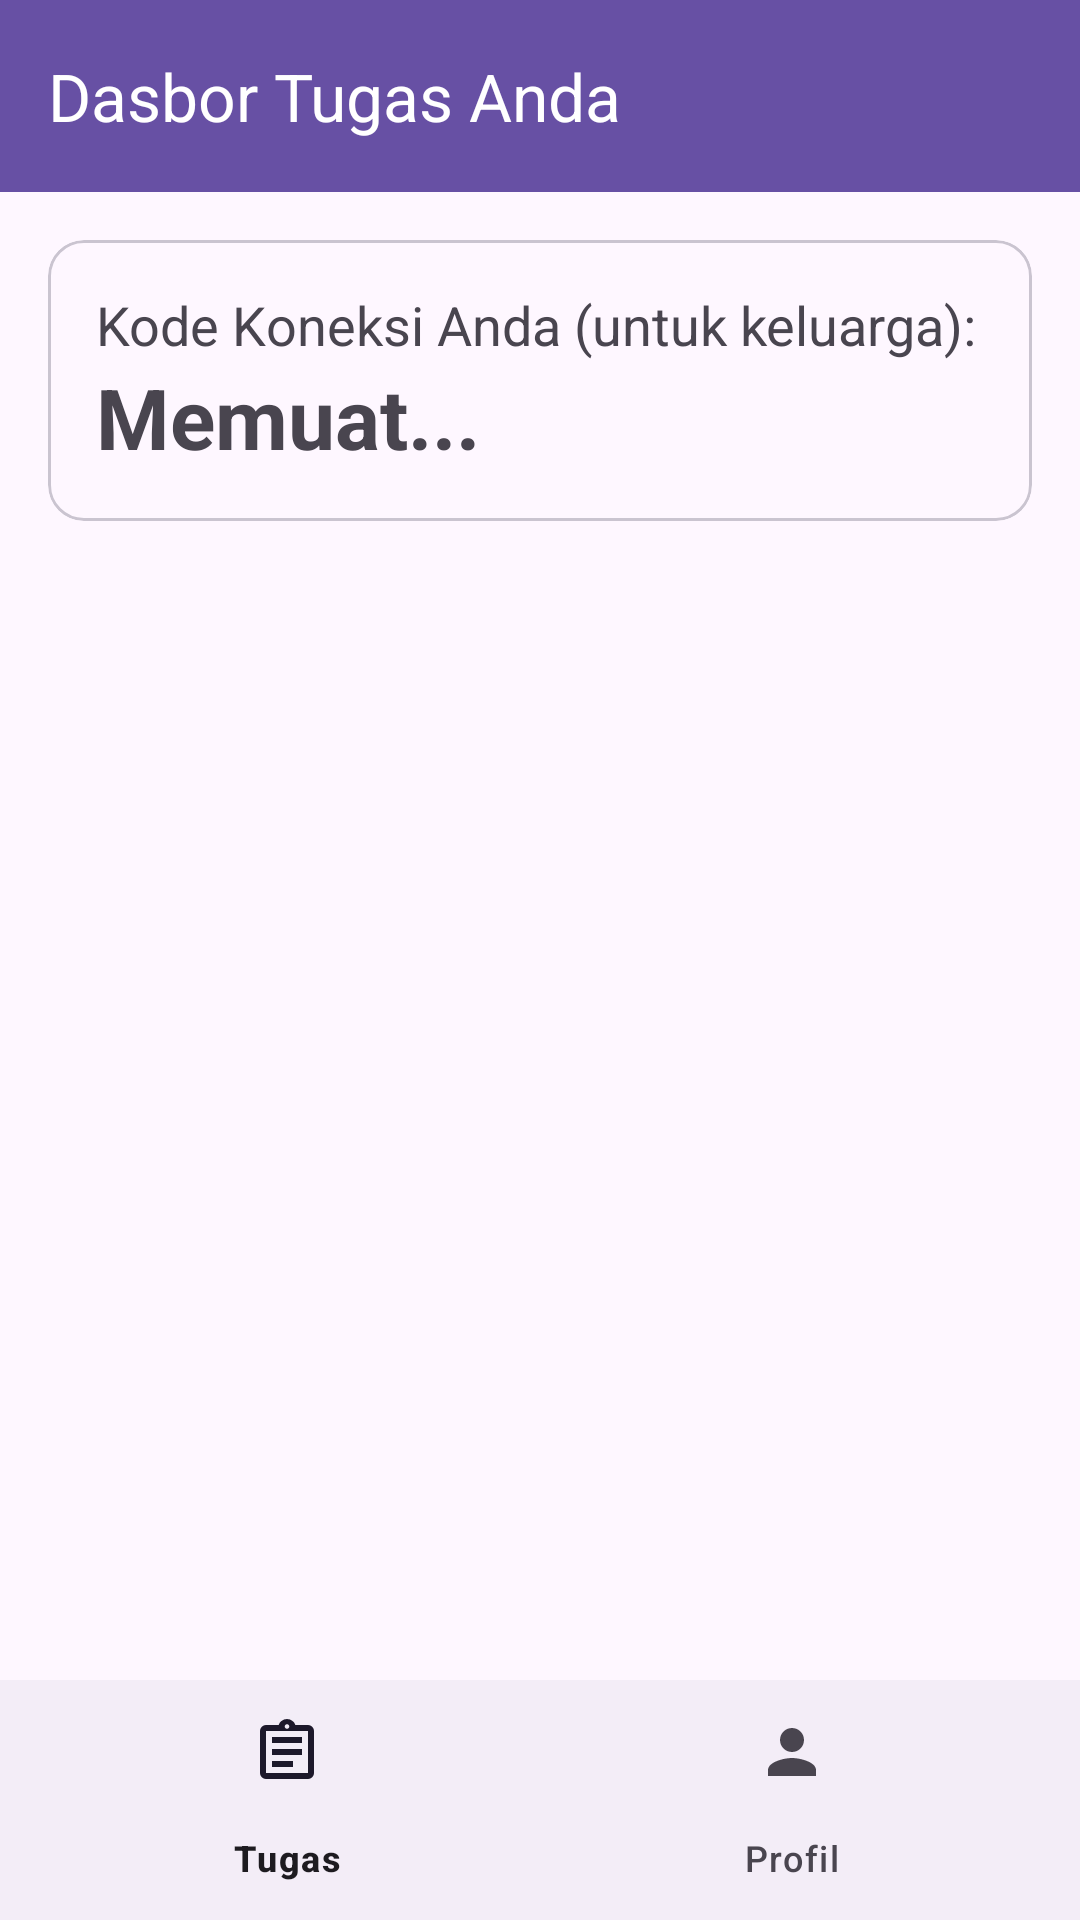

Write the Android layout XML for this screen, with the resource values it uses.
<!-- AndroidManifest.xml: application theme Theme.SmartCare -->
<!-- res/layout/activity_elderly_dashboard.xml -->
<?xml version="1.0" encoding="utf-8"?>
<RelativeLayout xmlns:android="http://schemas.android.com/apk/res/android"
    xmlns:app="http://schemas.android.com/apk/res-auto"
    xmlns:tools="http://schemas.android.com/tools"
    android:layout_width="match_parent"
    android:layout_height="match_parent"
    tools:context=".ElderlyDashboardActivity">

    
    <FrameLayout
        android:id="@+id/main_content_container"
        android:layout_width="match_parent"
        android:layout_height="match_parent"
        android:layout_above="@id/bottom_nav_view_elderly">

        
        <androidx.coordinatorlayout.widget.CoordinatorLayout
            android:id="@+id/tasks_view_container"
            android:layout_width="match_parent"
            android:layout_height="match_parent"
            android:visibility="visible">

            
            <com.google.android.material.appbar.AppBarLayout
                android:layout_width="match_parent"
                android:layout_height="wrap_content">

                
                <androidx.appcompat.widget.Toolbar
                    android:id="@+id/toolbar_elderly"
                    app:title="Dasbor Tugas Anda"
                    app:titleTextColor="@android:color/white"
                    android:layout_width="match_parent"
                    android:layout_height="?attr/actionBarSize"
                    android:background="?attr/colorPrimary" />
            </com.google.android.material.appbar.AppBarLayout>

            
            <LinearLayout
                android:layout_width="match_parent"
                android:layout_height="match_parent"
                android:orientation="vertical"
                android:padding="16dp"
                app:layout_behavior="@string/appbar_scrolling_view_behavior">

                
                <com.google.android.material.card.MaterialCardView
                    android:layout_width="match_parent"
                    android:layout_height="wrap_content">

                    <LinearLayout
                        android:layout_width="match_parent"
                        android:layout_height="wrap_content"
                        android:orientation="vertical"
                        android:padding="16dp">

                        <TextView
                            android:layout_width="wrap_content"
                            android:layout_height="wrap_content"
                            android:text="Kode Koneksi Anda (untuk keluarga):"
                            android:textSize="18sp"/>

                        
                        <TextView
                            android:id="@+id/tv_connection_code"
                            android:layout_width="wrap_content"
                            android:layout_height="wrap_content"
                            android:text="Memuat..."
                            android:textSize="28sp"
                            android:textStyle="bold" />
                    </LinearLayout>
                </com.google.android.material.card.MaterialCardView>

                
                <androidx.recyclerview.widget.RecyclerView
                    android:id="@+id/rv_tasks"
                    android:layout_width="match_parent"
                    android:layout_height="match_parent"
                    android:layout_marginTop="16dp"/>
            </LinearLayout>
        </androidx.coordinatorlayout.widget.CoordinatorLayout>

        
        <LinearLayout
            android:id="@+id/profile_view_container"
            android:layout_width="match_parent"
            android:layout_height="match_parent"
            android:orientation="vertical"
            android:padding="24dp"
            android:visibility="gone"
            android:gravity="center_horizontal"
            android:background="@android:color/white">

            
            <TextView
                android:layout_width="wrap_content"
                android:layout_height="wrap_content"
                android:text="Profil Pengguna"
                android:textSize="24sp"
                android:textStyle="bold"
                android:layout_marginBottom="24dp"/>

            
            <com.google.android.material.card.MaterialCardView
                android:layout_width="match_parent"
                android:layout_height="wrap_content">

                <LinearLayout
                    android:layout_width="match_parent"
                    android:layout_height="wrap_content"
                    android:orientation="vertical"
                    android:padding="20dp">

                    <TextView
                        android:layout_width="wrap_content"
                        android:layout_height="wrap_content"
                        android:text="Anda login sebagai:"/>

                    
                    <TextView
                        android:id="@+id/tv_profile_email"
                        android:layout_width="wrap_content"
                        android:layout_height="wrap_content"
                        android:textSize="20sp"
                        android:textStyle="bold"
                        android:text="memuat email..."/>
                </LinearLayout>
            </com.google.android.material.card.MaterialCardView>

            
            <Space
                android:layout_width="match_parent"
                android:layout_height="0dp"
                android:layout_weight="1"/>

            
            <Button
                android:id="@+id/btn_change_password"
                android:layout_width="match_parent"
                android:layout_height="wrap_content"
                android:text="Ganti Kata Sandi"/>

            
            <Button
                android:id="@+id/btn_profile_logout"
                style="@style/Widget.MaterialComponents.Button.OutlinedButton"
                android:layout_width="match_parent"
                android:layout_height="wrap_content"
                android:layout_marginTop="8dp"
                android:textColor="@android:color/holo_red_dark"
                app:strokeColor="@android:color/holo_red_dark"
                android:text="Logout"/>
        </LinearLayout>
    </FrameLayout>

    
    <com.google.android.material.bottomnavigation.BottomNavigationView
        android:id="@+id/bottom_nav_view_elderly"
        android:layout_width="match_parent"
        android:layout_height="wrap_content"
        android:layout_alignParentBottom="true"
        app:menu="@menu/bottom_nav_menu" />

</RelativeLayout>
<!-- resources referenced by this layout -->
<resources>
  <style name="Theme.SmartCare" parent="Theme.Material3.DayNight.NoActionBar">
      </style>
</resources>
